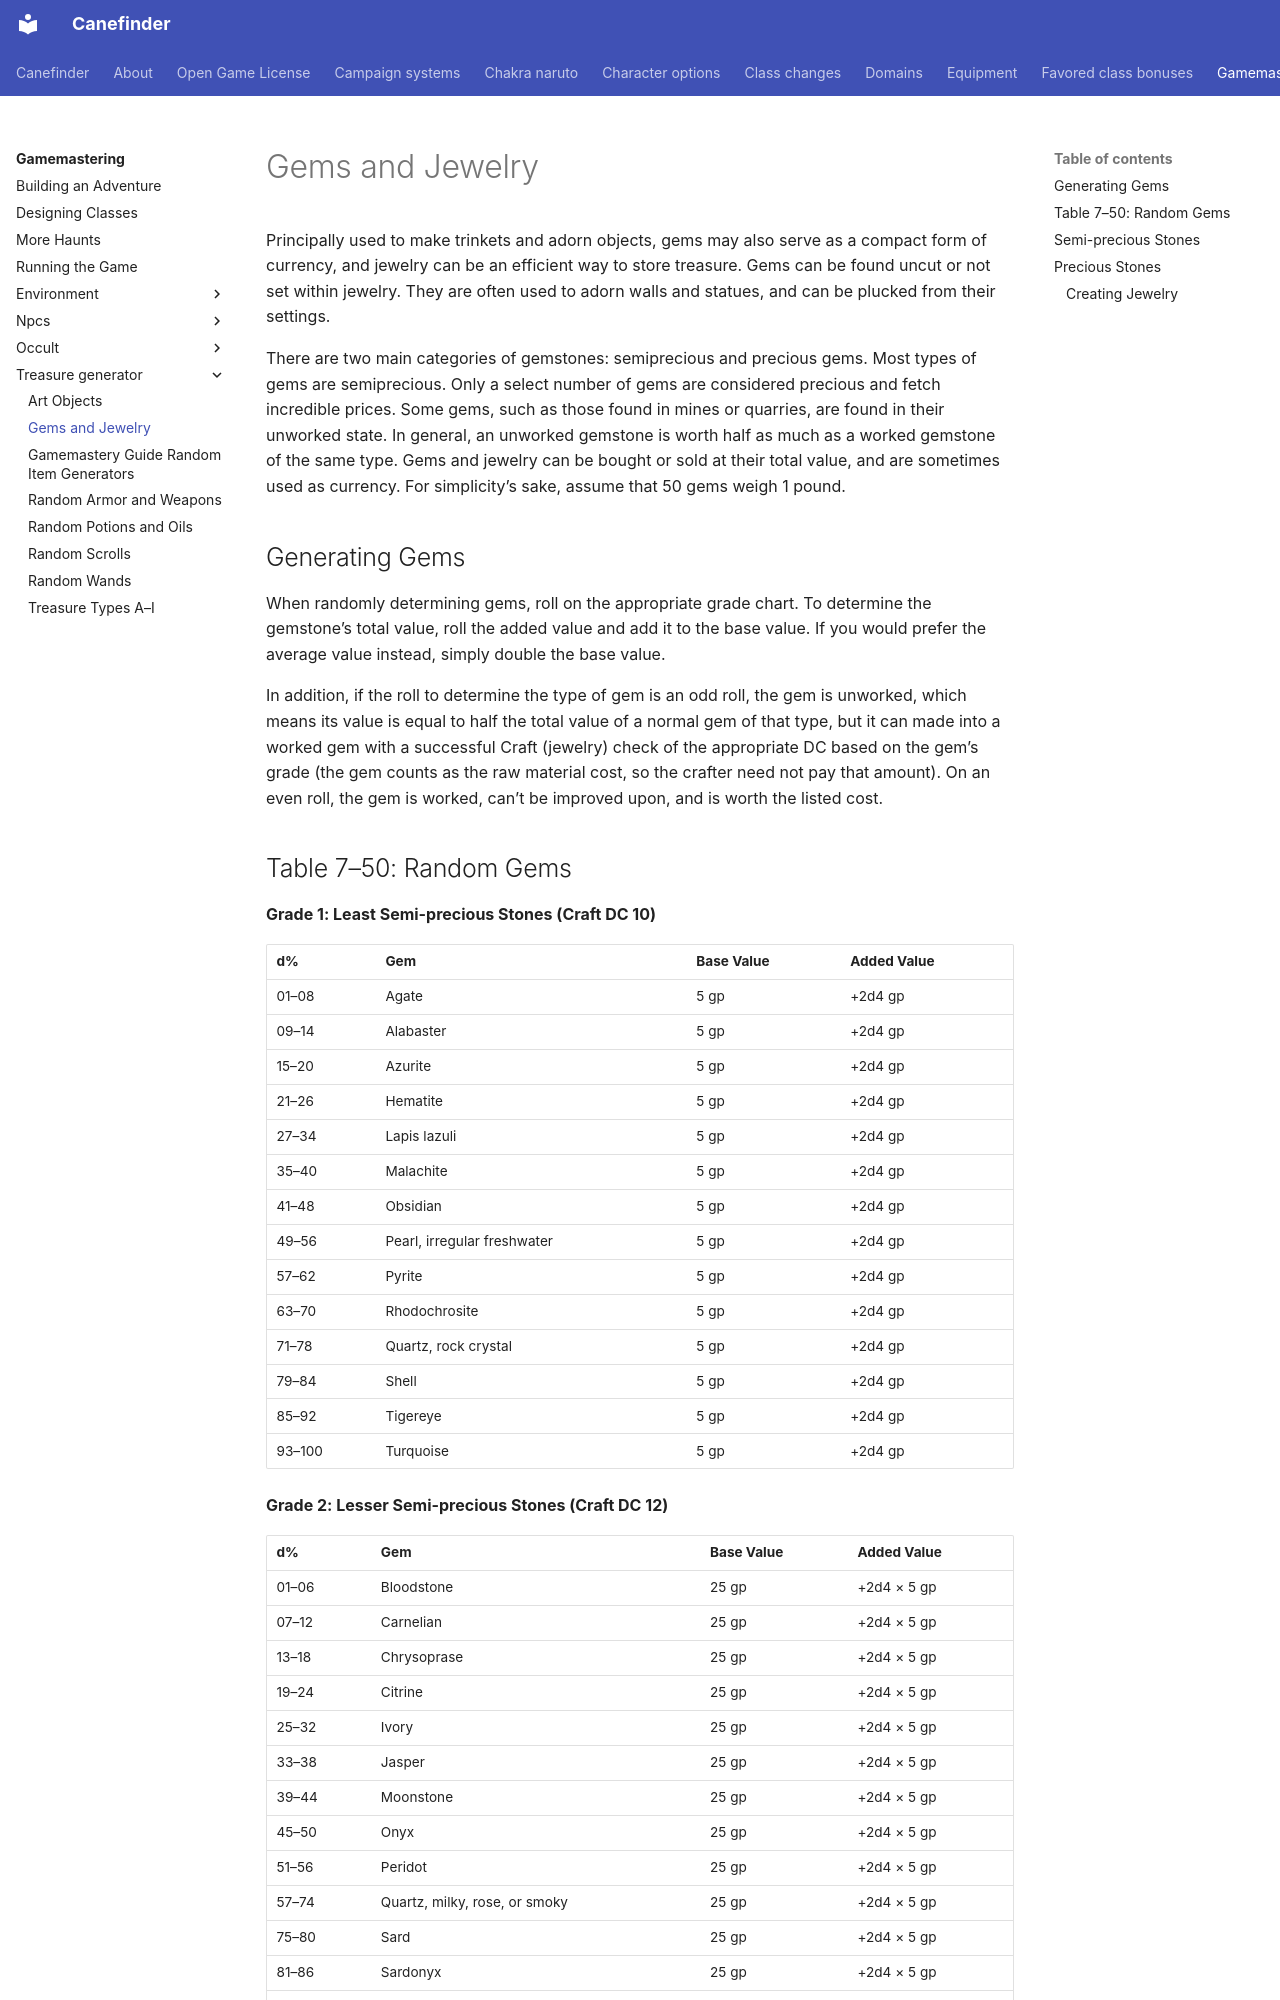

repository: canefinderhouserules/Canefinderhouserules · page: gamemastering/treasure-generator/gems-and-jewelry/index.html · generator: mkdocs

# Gems and Jewelry

Principally used to make trinkets and adorn objects, gems may also serve as a compact form of currency, and jewelry can be an efficient way to store treasure. Gems can be found uncut or not set within jewelry. They are often used to adorn walls and statues, and can be plucked from their settings.

There are two main categories of gemstones: semiprecious and precious gems. Most types of gems are semiprecious. Only a select number of gems are considered precious and fetch incredible prices. Some gems, such as those found in mines or quarries, are found in their unworked state. In general, an unworked gemstone is worth half as much as a worked gemstone of the same type. Gems and jewelry can be bought or sold at their total value, and are sometimes used as currency. For simplicity’s sake, assume that 50 gems weigh 1 pound.

## Generating Gems

When randomly determining gems, roll on the appropriate grade chart. To determine the gemstone’s total value, roll the added value and add it to the base value. If you would prefer the average value instead, simply double the base value.

In addition, if the roll to determine the type of gem is an odd roll, the gem is unworked, which means its value is equal to half the total value of a normal gem of that type, but it can made into a worked gem with a successful Craft (jewelry) check of the appropriate DC based on the gem’s grade (the gem counts as the raw material cost, so the crafter need not pay that amount). On an even roll, the gem is worked, can’t be improved upon, and is worth the listed cost.
